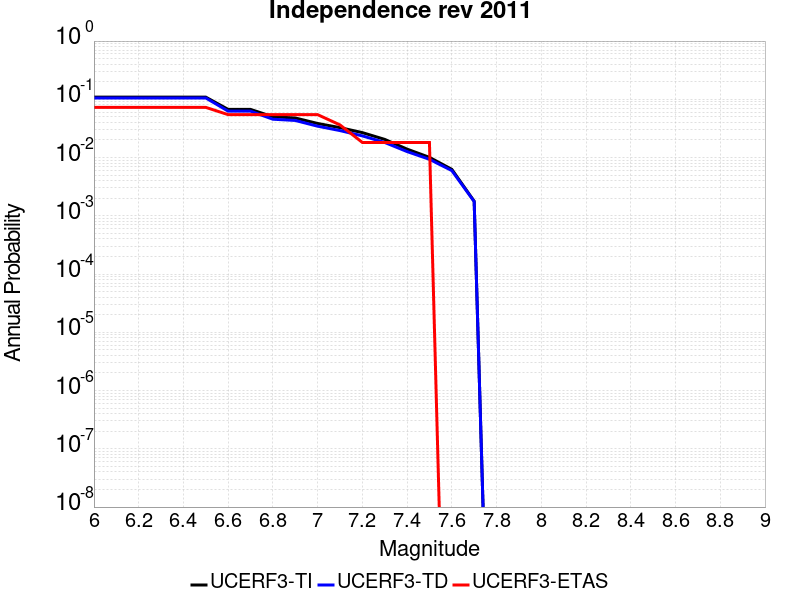

The table this chart was drawn from, first rows:
Magnitude, UCERF3-TI Prob, UCERF3-TD Prob, UCERF3-ETAS Prob
6.0, 0.109, 0.1055, 0.07273
6.1, 0.109, 0.1055, 0.07273
6.2, 0.109, 0.1055, 0.07273
6.3, 0.109, 0.1055, 0.07273
6.4, 0.109, 0.1055, 0.07273
6.5, 0.109, 0.1055, 0.07273
6.6, 0.06714, 0.06265, 0.05455
6.7, 0.06714, 0.06265, 0.05455
6.8, 0.05014, 0.04553, 0.05455
6.9, 0.04784, 0.04335, 0.05455
7.0, 0.03849, 0.03456, 0.05455
7.1, 0.03265, 0.02906, 0.03636
7.2, 0.02681, 0.02355, 0.01818
7.3, 0.02051, 0.01817, 0.01818
7.4, 0.01396, 0.01268, 0.01818
7.5, 0.01009, 0.009337, 0.01818
7.6, 0.006281, 0.005979, 0.0
7.7, 0.00178, 0.00176, 0.0
